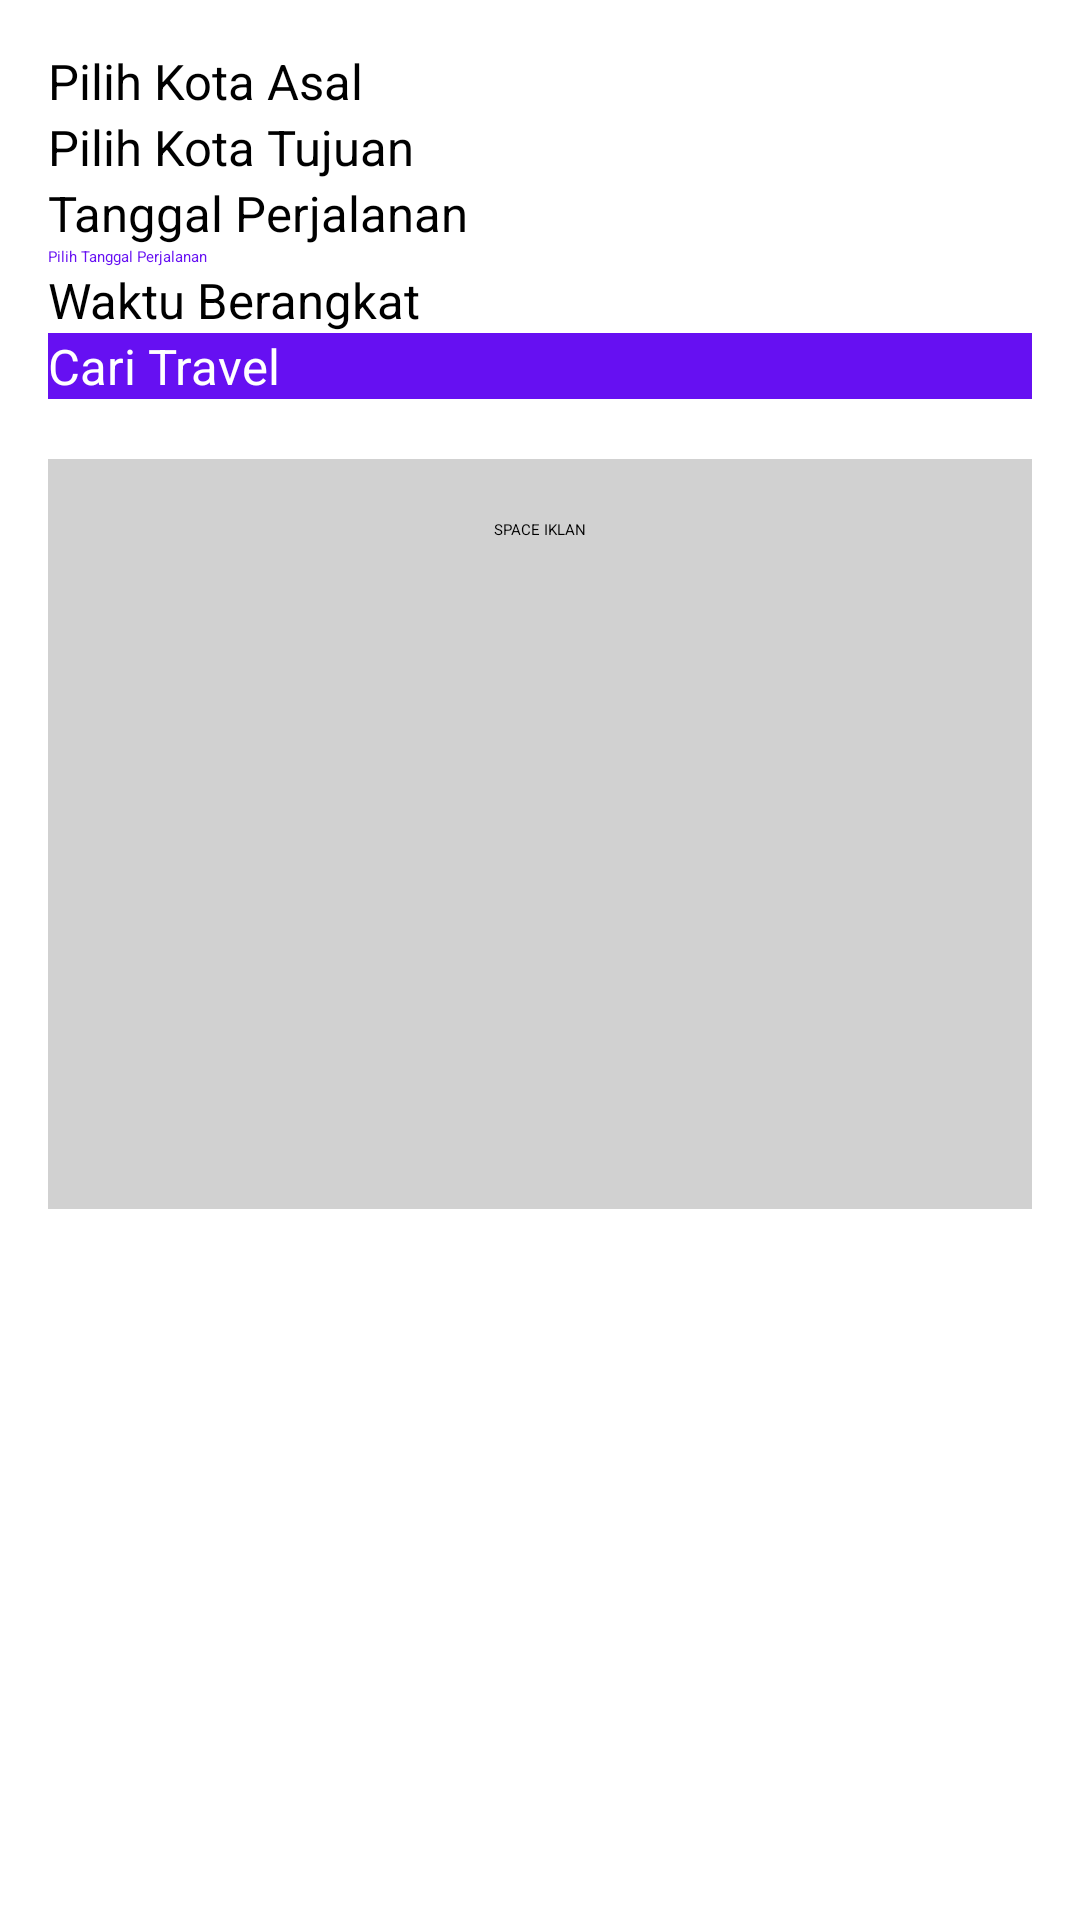

Android layout source for this screen:
<!-- AndroidManifest.xml: application theme Theme.TravelAJAP -->
<!-- res/layout/fragment_beranda.xml -->
<?xml version="1.0" encoding="utf-8"?>
<FrameLayout xmlns:android="http://schemas.android.com/apk/res/android"
    xmlns:tools="http://schemas.android.com/tools"
    android:layout_width="match_parent"
    android:layout_height="match_parent"
    tools:context=".fragment.BerandaFragment">


    <RelativeLayout
        android:layout_width="match_parent"
        android:layout_height="match_parent"
        android:padding="16dp">

        <ScrollView
            android:id="@+id/scrollView"
            android:layout_width="match_parent"
            android:layout_height="match_parent">

            <LinearLayout
                android:orientation="vertical"
                android:layout_width="match_parent"
                android:layout_height="wrap_content"
                android:layout_marginBottom="25dp">

                <LinearLayout
                    android:id="@+id/lyt_pilih_kota_asal"
                    android:orientation="vertical"
                    android:layout_width="match_parent"
                    android:layout_height="wrap_content">
                <TextView
                    android:id="@+id/title_pilih_kota_asal"
                    android:layout_width="match_parent"
                    android:layout_height="wrap_content"
                    android:textSize="8pt"
                    android:text="@string/text_pilih_kota_asal"/>

                    <Spinner
                        android:id="@+id/spin_kota_asal"
                        android:layout_width="match_parent"
                        android:layout_height="wrap_content"
                        />
                </LinearLayout>

                <LinearLayout
                    android:id="@+id/lyt_pilih_kota_tujuan"
                    android:orientation="vertical"
                    android:layout_width="match_parent"
                    android:layout_height="wrap_content">
                    <TextView
                        android:id="@+id/title_pilih_kota_tujuan"
                        android:layout_width="match_parent"
                        android:layout_height="wrap_content"
                        android:textSize="8pt"
                        android:text="@string/text_pilih_kota_tujuan"/>

                    <Spinner
                        android:id="@+id/spin_kota_tujuan"
                        android:layout_width="match_parent"
                        android:layout_height="wrap_content" />
                </LinearLayout>

                <LinearLayout
                    android:id="@+id/lyt_pilih_tanggal_perjalanan"
                    android:orientation="vertical"
                    android:layout_width="match_parent"
                    android:layout_height="wrap_content">
                    <TextView
                        android:id="@+id/title_pilih_tanggal_perjalanan"
                        android:layout_width="match_parent"
                        android:layout_height="wrap_content"
                        android:textSize="8pt"
                        android:text="@string/text_pilih_tanggal_perjalanan"/>
                    <EditText
                        android:id="@+id/val_tanggal_perjalanan"
                        android:layout_width="match_parent"
                        android:layout_height="wrap_content"
                        android:hint="@string/hint_tanggal_perjalanan"
                        android:textColorHint="@color/colorPrimary"
                        android:clickable="true"
                        android:editable="false"
                        android:focusable="false"/>
                </LinearLayout>

                <LinearLayout
                    android:id="@+id/lyt_pilih_waktu_berangkat"
                    android:orientation="vertical"
                    android:layout_width="match_parent"
                    android:layout_height="wrap_content">
                    <TextView
                        android:id="@+id/title_pilih_waktu_berangkat"
                        android:layout_width="match_parent"
                        android:layout_height="wrap_content"
                        android:textSize="8pt"
                        android:text="@string/text_pilih_waktu_berangkat"/>

                    <Spinner
                        android:id="@+id/spin_waktu_berangkat"
                        android:layout_width="match_parent"
                        android:layout_height="wrap_content" />

                </LinearLayout>

                <LinearLayout
                    android:id="@+id/lyt_btn_cari_travel"
                    android:orientation="vertical"
                    android:layout_width="match_parent"
                    android:layout_height="wrap_content">

                    <Button
                        android:id="@+id/btn_cari_travel"
                        android:layout_width="match_parent"
                        android:layout_height="wrap_content"
                        android:background="@color/colorPrimary"
                        android:text="@string/btn_cari_travel"
                        android:textAllCaps="false"
                        android:textSize="8pt"
                        android:textStyle="normal"
                        android:textColor="@color/colorWhite"/>
                </LinearLayout>


                <LinearLayout
                    android:id="@+id/lyt_space_iklan"
                    android:orientation="vertical"
                    android:layout_width="match_parent"
                    android:layout_height="250dp"
                    android:layout_marginTop="20dp"
                    android:layout_marginBottom="20dp"
                    android:background="@color/colorGrey">

                   <TextView
                       android:layout_marginTop="20dp"
                       android:layout_width="match_parent"
                       android:layout_height="wrap_content"
                       android:text="@string/ads_space"
                       android:textAllCaps="true"
                       android:textAlignment="center"
                       android:gravity="center"
                       android:layout_gravity="center"/>

                </LinearLayout>
            </LinearLayout>


        </ScrollView>






    </RelativeLayout>

</FrameLayout>
<!-- resources referenced by this layout -->
<resources>
  <color name="colorGrey">#D1D1D1</color>
  <color name="colorPrimary">#6610f2</color>
  <color name="colorWhite">#FFFFFF</color>
  <string name="ads_space">Space Iklan</string>
  <string name="btn_cari_travel">Cari Travel</string>
  <string name="hint_tanggal_perjalanan">Pilih Tanggal Perjalanan</string>
  <string name="text_pilih_kota_asal">Pilih Kota Asal</string>
  <string name="text_pilih_kota_tujuan">Pilih Kota Tujuan</string>
  <string name="text_pilih_tanggal_perjalanan">Tanggal Perjalanan</string>
  <string name="text_pilih_waktu_berangkat">Waktu Berangkat</string>
  <style name="Theme.TravelAJAP" parent="Theme.MaterialComponents.DayNight.DarkActionBar">
          
          <item name="colorPrimary">@color/colorPrimary</item>
          <item name="colorPrimaryVariant">@color/colorPrimary</item>
          <item name="colorOnPrimary">@color/colorPrimary</item>
          
          <item name="colorSecondary">@color/colorSecondary</item>
          <item name="colorSecondaryVariant">@color/colorSecondary</item>
          <item name="colorOnSecondary">@color/colorSecondary</item>
          
          <item name="android:statusBarColor" tools:targetApi="l">?attr/colorPrimaryVariant</item>
          
      </style>
  <color name="colorSecondary">#6610f2</color>
</resources>
